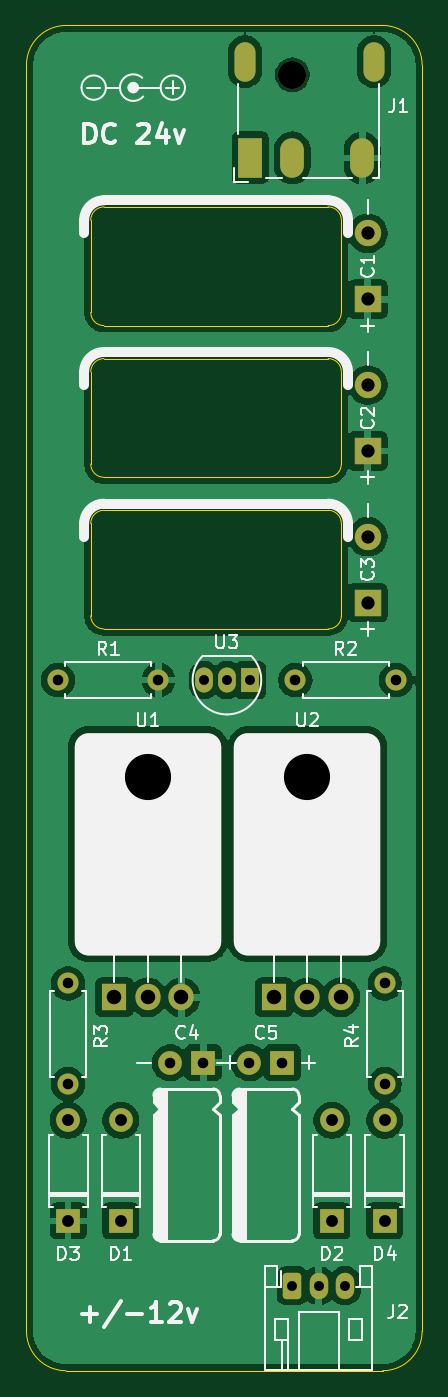
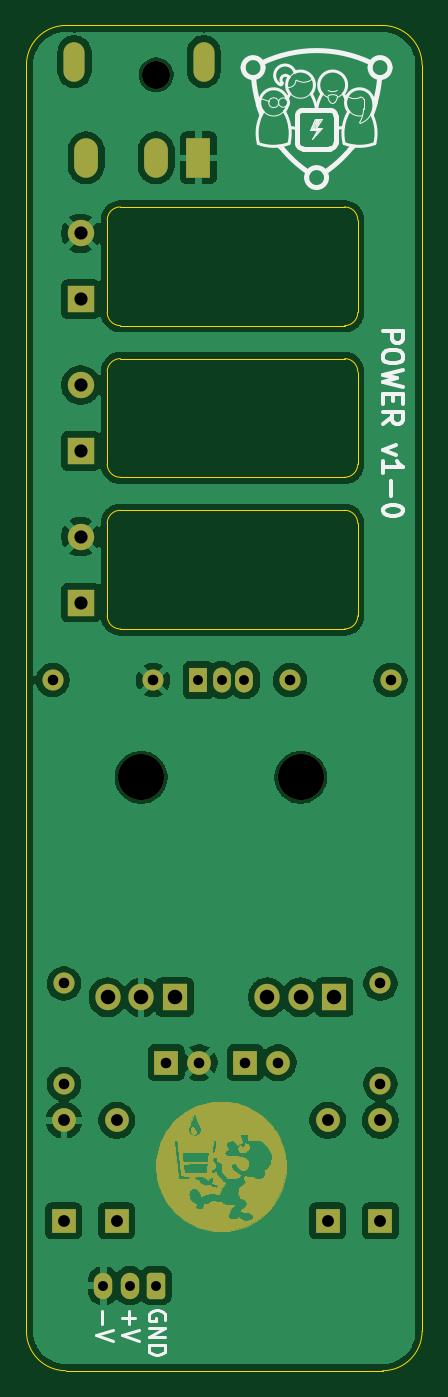
Circuit board: 13 layer files. Board 30.0 x 102.0 mm.
- bottom_copper: Power-B_Cu.gbr (85090 bytes)
- bottom_mask: Power-B_Mask.gbr (64891 bytes)
- paste: Power-B_Paste.gbr (448 bytes)
- bottom_silk: Power-B_Silkscreen.gbr (13288 bytes)
- outline: Power-Edge_Cuts.gbr (2533 bytes)
- top_copper: Power-F_Cu.gbr (89577 bytes)
- top_mask: Power-F_Mask.gbr (4285 bytes)
- paste: Power-F_Paste.gbr (1598 bytes)
- top_silk: Power-F_Silkscreen.gbr (34460 bytes)
- inner_copper: Power-In1_Cu.gbr (87784 bytes)
- inner_copper: Power-In2_Cu.gbr (84379 bytes)
- drill: Power-NPTH.drl (440 bytes)
- drill: Power-PTH.drl (1466 bytes)

=== bottom_copper: Power-B_Cu.gbr (85090 bytes, source omitted) ===
=== bottom_mask: Power-B_Mask.gbr (64891 bytes, source omitted) ===
=== paste: Power-B_Paste.gbr ===
%TF.GenerationSoftware,KiCad,Pcbnew,9.0.1*%
%TF.CreationDate,2025-05-19T14:39:27+10:00*%
%TF.ProjectId,Power,506f7765-722e-46b6-9963-61645f706362,rev?*%
%TF.SameCoordinates,Original*%
%TF.FileFunction,Paste,Bot*%
%TF.FilePolarity,Positive*%
%FSLAX46Y46*%
G04 Gerber Fmt 4.6, Leading zero omitted, Abs format (unit mm)*
G04 Created by KiCad (PCBNEW 9.0.1) date 2025-05-19 14:39:27*
%MOMM*%
%LPD*%
G01*
G04 APERTURE LIST*
G04 APERTURE END LIST*
M02*

=== bottom_silk: Power-B_Silkscreen.gbr (13288 bytes, source omitted) ===
=== outline: Power-Edge_Cuts.gbr ===
%TF.GenerationSoftware,KiCad,Pcbnew,9.0.1*%
%TF.CreationDate,2025-05-19T14:39:27+10:00*%
%TF.ProjectId,Power,506f7765-722e-46b6-9963-61645f706362,rev?*%
%TF.SameCoordinates,Original*%
%TF.FileFunction,Profile,NP*%
%FSLAX46Y46*%
G04 Gerber Fmt 4.6, Leading zero omitted, Abs format (unit mm)*
G04 Created by KiCad (PCBNEW 9.0.1) date 2025-05-19 14:39:27*
%MOMM*%
%LPD*%
G01*
G04 APERTURE LIST*
%TA.AperFunction,Profile*%
%ADD10C,0.050000*%
%TD*%
G04 APERTURE END LIST*
D10*
X100000000Y-43000000D02*
X100000000Y-139000000D01*
X127000000Y-40000000D02*
X103000000Y-40000000D01*
X130000000Y-139000000D02*
X130000000Y-43000000D01*
X103000000Y-142000000D02*
X127000000Y-142000000D01*
X103000000Y-142000000D02*
G75*
G02*
X100000000Y-139000000I0J3000000D01*
G01*
X130000000Y-139000000D02*
G75*
G02*
X127000000Y-142000000I-3000000J0D01*
G01*
X100000000Y-43000000D02*
G75*
G02*
X103000000Y-40000000I3000000J0D01*
G01*
X127000000Y-40000000D02*
G75*
G02*
X130000000Y-43000000I0J-3000000D01*
G01*
%TO.C,C3*%
X104875000Y-77760000D02*
X104875000Y-84760000D01*
X105875000Y-85760000D02*
X122875000Y-85760000D01*
X122875000Y-76760000D02*
X105875000Y-76760000D01*
X123875000Y-84760000D02*
X123875000Y-77760000D01*
X104875000Y-77760000D02*
G75*
G02*
X105875000Y-76760000I1000000J0D01*
G01*
X105875000Y-85760000D02*
G75*
G02*
X104875000Y-84760000I-1J999999D01*
G01*
X122875000Y-76760000D02*
G75*
G02*
X123875000Y-77760000I0J-1000000D01*
G01*
X123875000Y-84760000D02*
G75*
G02*
X122875000Y-85760000I-999999J-1D01*
G01*
%TO.C,C1*%
X123875000Y-61760000D02*
G75*
G02*
X122875000Y-62760000I-999999J-1D01*
G01*
X122875000Y-53760000D02*
G75*
G02*
X123875000Y-54760000I0J-1000000D01*
G01*
X105875000Y-62760000D02*
G75*
G02*
X104875000Y-61760000I-1J999999D01*
G01*
X104875000Y-54760000D02*
G75*
G02*
X105875000Y-53760000I1000000J0D01*
G01*
X123875000Y-61760000D02*
X123875000Y-54760000D01*
X122875000Y-53760000D02*
X105875000Y-53760000D01*
X105875000Y-62760000D02*
X122875000Y-62760000D01*
X104875000Y-54760000D02*
X104875000Y-61760000D01*
%TO.C,C2*%
X123875000Y-73260000D02*
G75*
G02*
X122875000Y-74260000I-999999J-1D01*
G01*
X122875000Y-65260000D02*
G75*
G02*
X123875000Y-66260000I0J-1000000D01*
G01*
X105875000Y-74260000D02*
G75*
G02*
X104875000Y-73260000I-1J999999D01*
G01*
X104875000Y-66260000D02*
G75*
G02*
X105875000Y-65260000I1000000J0D01*
G01*
X123875000Y-73260000D02*
X123875000Y-66260000D01*
X122875000Y-65260000D02*
X105875000Y-65260000D01*
X105875000Y-74260000D02*
X122875000Y-74260000D01*
X104875000Y-66260000D02*
X104875000Y-73260000D01*
%TD*%
M02*

=== top_copper: Power-F_Cu.gbr (89577 bytes, source omitted) ===
=== top_mask: Power-F_Mask.gbr ===
%TF.GenerationSoftware,KiCad,Pcbnew,9.0.1*%
%TF.CreationDate,2025-05-19T14:39:27+10:00*%
%TF.ProjectId,Power,506f7765-722e-46b6-9963-61645f706362,rev?*%
%TF.SameCoordinates,Original*%
%TF.FileFunction,Soldermask,Top*%
%TF.FilePolarity,Negative*%
%FSLAX46Y46*%
G04 Gerber Fmt 4.6, Leading zero omitted, Abs format (unit mm)*
G04 Created by KiCad (PCBNEW 9.0.1) date 2025-05-19 14:39:27*
%MOMM*%
%LPD*%
G01*
G04 APERTURE LIST*
G04 Aperture macros list*
%AMRoundRect*
0 Rectangle with rounded corners*
0 $1 Rounding radius*
0 $2 $3 $4 $5 $6 $7 $8 $9 X,Y pos of 4 corners*
0 Add a 4 corners polygon primitive as box body*
4,1,4,$2,$3,$4,$5,$6,$7,$8,$9,$2,$3,0*
0 Add four circle primitives for the rounded corners*
1,1,$1+$1,$2,$3*
1,1,$1+$1,$4,$5*
1,1,$1+$1,$6,$7*
1,1,$1+$1,$8,$9*
0 Add four rect primitives between the rounded corners*
20,1,$1+$1,$2,$3,$4,$5,0*
20,1,$1+$1,$4,$5,$6,$7,0*
20,1,$1+$1,$6,$7,$8,$9,0*
20,1,$1+$1,$8,$9,$2,$3,0*%
%AMFreePoly0*
4,1,49,4.512206,8.544944,4.602918,8.544944,4.804799,8.504787,4.994967,8.426017,5.166113,8.311661,5.311661,8.166113,5.426017,7.994967,5.504787,7.804799,5.544944,7.602918,5.544944,7.512205,5.550000,7.500000,5.550000,-7.250000,5.544944,-7.262205,5.544944,-7.352918,5.504787,-7.554799,5.426017,-7.744967,5.311661,-7.916113,5.166113,-8.061661,4.994967,-8.176017,4.804799,-8.254787,
4.602918,-8.294944,4.512206,-8.294944,4.500000,-8.300000,-4.500000,-8.300000,-4.512206,-8.294944,-4.602918,-8.294944,-4.804799,-8.254787,-4.994967,-8.176017,-5.166113,-8.061661,-5.311661,-7.916113,-5.426017,-7.744967,-5.504787,-7.554799,-5.544944,-7.352918,-5.544944,-7.262205,-5.550000,-7.250000,-5.550000,7.500000,-5.544944,7.512205,-5.544944,7.602918,-5.504787,7.804799,-5.426017,7.994967,
-5.311661,8.166113,-5.166113,8.311661,-4.994967,8.426017,-4.804799,8.504787,-4.602918,8.544944,-4.512206,8.544944,-4.500000,8.550000,4.500000,8.550000,4.512206,8.544944,4.512206,8.544944,$1*%
G04 Aperture macros list end*
%ADD10O,1.400000X2.000000*%
%ADD11RoundRect,0.291666X-0.408334X-0.708334X0.408334X-0.708334X0.408334X0.708334X-0.408334X0.708334X0*%
%ADD12R,2.000000X2.000000*%
%ADD13C,2.000000*%
%ADD14C,3.500000*%
%ADD15FreePoly0,0.000000*%
%ADD16R,1.905000X2.000000*%
%ADD17O,1.905000X2.000000*%
%ADD18R,1.800000X1.800000*%
%ADD19C,1.800000*%
%ADD20O,1.800000X1.800000*%
%ADD21C,2.130000*%
%ADD22O,1.800000X3.000000*%
%ADD23R,1.800000X3.000000*%
%ADD24O,1.600000X3.000000*%
%ADD25C,1.600000*%
%ADD26O,1.600000X1.600000*%
%ADD27R,1.350000X1.900000*%
%ADD28O,1.350000X1.900000*%
G04 APERTURE END LIST*
D10*
%TO.C,J2*%
X124160000Y-135550000D03*
X122160000Y-135550000D03*
D11*
X120160000Y-135550000D03*
%TD*%
D12*
%TO.C,C3*%
X125875000Y-83760000D03*
D13*
X125875000Y-78760000D03*
%TD*%
D14*
%TO.C,U1*%
X109200000Y-97020000D03*
D15*
X109200000Y-102180000D03*
D16*
X106660000Y-113680000D03*
D17*
X111740000Y-113680000D03*
X109200000Y-113680000D03*
%TD*%
D18*
%TO.C,C4*%
X113409999Y-118640000D03*
D19*
X110910001Y-118640000D03*
%TD*%
D18*
%TO.C,C5*%
X119409999Y-118640000D03*
D19*
X116910001Y-118640000D03*
%TD*%
D13*
%TO.C,C1*%
X125875000Y-55760000D03*
D12*
X125875000Y-60760000D03*
%TD*%
D18*
%TO.C,D2*%
X123160000Y-130640000D03*
D20*
X123160000Y-123020000D03*
%TD*%
D18*
%TO.C,D4*%
X127160000Y-130640000D03*
D20*
X127160000Y-123020000D03*
%TD*%
D21*
%TO.C,J1*%
X120160000Y-43740000D03*
D22*
X125460001Y-50040000D03*
D23*
X116960000Y-50040000D03*
D22*
X120160000Y-50040000D03*
D24*
X126360000Y-42740000D03*
X116560000Y-42740000D03*
%TD*%
D25*
%TO.C,R3*%
X103160000Y-120260000D03*
D26*
X103160000Y-112640000D03*
%TD*%
D13*
%TO.C,C2*%
X125875000Y-67260000D03*
D12*
X125875000Y-72260000D03*
%TD*%
D25*
%TO.C,R2*%
X120390000Y-89640000D03*
D26*
X128010000Y-89640000D03*
%TD*%
D27*
%TO.C,U3*%
X116970001Y-89640000D03*
D28*
X115200001Y-89640000D03*
X113470001Y-89640000D03*
%TD*%
D25*
%TO.C,R1*%
X102390000Y-89640000D03*
D26*
X110010000Y-89640000D03*
%TD*%
D25*
%TO.C,R4*%
X127160000Y-112640000D03*
D26*
X127160000Y-120260000D03*
%TD*%
D14*
%TO.C,U2*%
X121300002Y-97020000D03*
D15*
X121300002Y-102180000D03*
D16*
X118760002Y-113680000D03*
D17*
X121300002Y-113680000D03*
X123840002Y-113680000D03*
%TD*%
D18*
%TO.C,D3*%
X103160000Y-130640000D03*
D20*
X103160000Y-123020000D03*
%TD*%
D18*
%TO.C,D1*%
X107160000Y-130640000D03*
D20*
X107160000Y-123020000D03*
%TD*%
M02*

=== paste: Power-F_Paste.gbr (1598 bytes, source withheld) ===
=== top_silk: Power-F_Silkscreen.gbr (34460 bytes, source omitted) ===
=== inner_copper: Power-In1_Cu.gbr (87784 bytes, source omitted) ===
=== inner_copper: Power-In2_Cu.gbr (84379 bytes, source omitted) ===
=== drill: Power-NPTH.drl ===
M48
; DRILL file {KiCad 9.0.1} date 2025-05-19T14:39:25+1000
; FORMAT={-:-/ absolute / metric / decimal}
; #@! TF.CreationDate,2025-05-19T14:39:25+10:00
; #@! TF.GenerationSoftware,Kicad,Pcbnew,9.0.1
; #@! TF.FileFunction,NonPlated,1,4,NPTH
FMAT,2
METRIC
; #@! TA.AperFunction,NonPlated,NPTH,ComponentDrill
T1C2.130
; #@! TA.AperFunction,NonPlated,NPTH,ComponentDrill
T2C3.500
%
G90
G05
T1
X120.16Y-43.74
T2
X109.2Y-97.02
X121.3Y-97.02
M30

=== drill: Power-PTH.drl ===
M48
; DRILL file {KiCad 9.0.1} date 2025-05-19T14:39:25+1000
; FORMAT={-:-/ absolute / metric / decimal}
; #@! TF.CreationDate,2025-05-19T14:39:25+10:00
; #@! TF.GenerationSoftware,Kicad,Pcbnew,9.0.1
; #@! TF.FileFunction,Plated,1,4,PTH
FMAT,2
METRIC
; #@! TA.AperFunction,Plated,PTH,ComponentDrill
T1C0.600
; #@! TA.AperFunction,Plated,PTH,ComponentDrill
T2C0.750
; #@! TA.AperFunction,Plated,PTH,ComponentDrill
T3C0.800
; #@! TA.AperFunction,Plated,PTH,ComponentDrill
T4C0.900
; #@! TA.AperFunction,Plated,PTH,ComponentDrill
T5C1.000
; #@! TA.AperFunction,Plated,PTH,ComponentDrill
T6C1.100
%
G90
G05
T2
X113.47Y-89.64
X115.2Y-89.64
X116.97Y-89.64
X120.16Y-135.55
X122.16Y-135.55
X124.16Y-135.55
T3
X102.39Y-89.64
X103.16Y-112.64
X103.16Y-120.26
X110.01Y-89.64
X110.91Y-118.64
X113.41Y-118.64
X116.91Y-118.64
X119.41Y-118.64
X120.39Y-89.64
X127.16Y-112.64
X127.16Y-120.26
X128.01Y-89.64
T4
X103.16Y-123.02
X103.16Y-130.64
X107.16Y-123.02
X107.16Y-130.64
X123.16Y-123.02
X123.16Y-130.64
X127.16Y-123.02
X127.16Y-130.64
T5
X125.875Y-55.76
X125.875Y-60.76
X125.875Y-67.26
X125.875Y-72.26
X125.875Y-78.76
X125.875Y-83.76
T6
X106.66Y-113.68
X109.2Y-113.68
X111.74Y-113.68
X118.76Y-113.68
X121.3Y-113.68
X123.84Y-113.68
T1
G00X116.56Y-41.94
M15
G01X116.56Y-43.54
M16
G05
G00X126.36Y-41.94
M15
G01X126.36Y-43.54
M16
G05
T3
G00X116.96Y-49.44
M15
G01X116.96Y-50.64
M16
G05
G00X120.16Y-49.44
M15
G01X120.16Y-50.64
M16
G05
G00X125.46Y-49.44
M15
G01X125.46Y-50.64
M16
G05
M30

